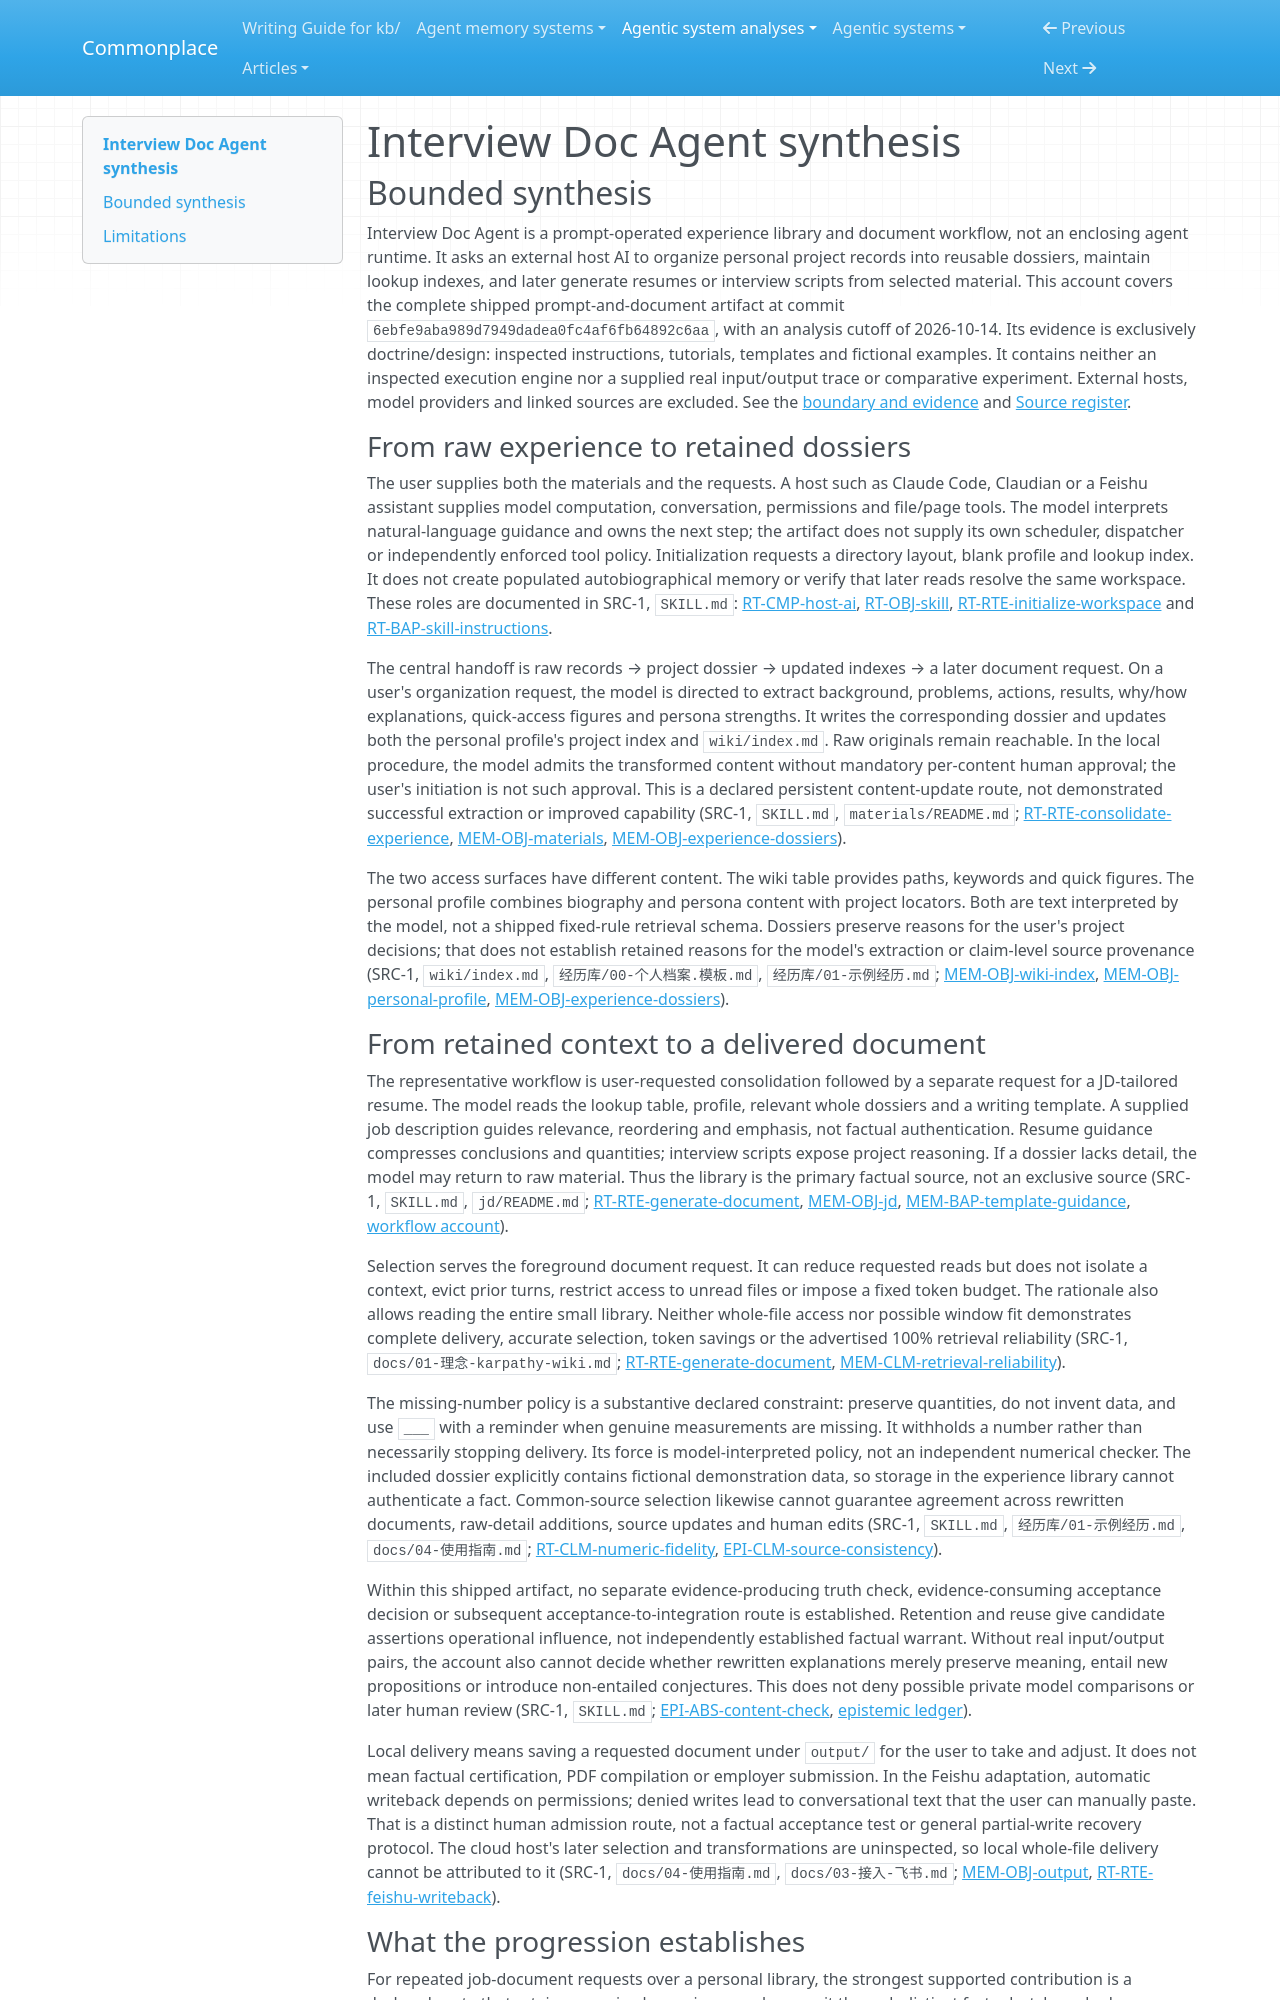

repository: zby/commonplace · page: agentic-system-analyses/retained/shilren--interview-doc-agent/synthesis/index.html · generator: mkdocs

---
type: agentic-system-analyses/types/agentic-system-synthesis.md
description: "Interview Doc Agent organizes personal records into reusable dossiers and selects them for job documents through host-interpreted instructions, without demonstrated factual checking or execution guarantees."
run-id: AAS-2026-10-14-interview-doc-agent-c7597c33f23d-01
reviewed-boundary: "6ebfe9aba989d7949dadea0fc4af6fb64892c6aa"
---

# Interview Doc Agent synthesis

## Bounded synthesis

Interview Doc Agent is a prompt-operated experience library and document workflow, not an enclosing agent runtime. It asks an external host AI to organize personal project records into reusable dossiers, maintain lookup indexes, and later generate resumes or interview scripts from selected material. This account covers the complete shipped prompt-and-document artifact at commit `6ebfe9aba989d7949dadea0fc4af6fb64892c6aa`, with an analysis cutoff of 2026-10-14. Its evidence is exclusively doctrine/design: inspected instructions, tutorials, templates and fictional examples. It contains neither an inspected execution engine nor a supplied real input/output trace or comparative experiment. External hosts, model providers and linked sources are excluded. See the [boundary and evidence](boundary.md#boundary-and-evidence) and [Source register](boundary.md#source-register).

### From raw experience to retained dossiers

The user supplies both the materials and the requests. A host such as Claude Code, Claudian or a Feishu assistant supplies model computation, conversation, permissions and file/page tools. The model interprets natural-language guidance and owns the next step; the artifact does not supply its own scheduler, dispatcher or independently enforced tool policy. Initialization requests a directory layout, blank profile and lookup index. It does not create populated autobiographical memory or verify that later reads resolve the same workspace. These roles are documented in SRC-1, `SKILL.md`: [RT-CMP-host-ai](runtime.md#rt-cmp-host-ai), [RT-OBJ-skill](runtime.md#rt-obj-skill), [RT-RTE-initialize-workspace](runtime.md#rt-rte-initialize-workspace) and [RT-BAP-skill-instructions](runtime.md#rt-bap-skill-instructions).

The central handoff is raw records → project dossier → updated indexes → a later document request. On a user's organization request, the model is directed to extract background, problems, actions, results, why/how explanations, quick-access figures and persona strengths. It writes the corresponding dossier and updates both the personal profile's project index and `wiki/index.md`. Raw originals remain reachable. In the local procedure, the model admits the transformed content without mandatory per-content human approval; the user's initiation is not such approval. This is a declared persistent content-update route, not demonstrated successful extraction or improved capability (SRC-1, `SKILL.md`, `materials/README.md`; [RT-RTE-consolidate-experience](runtime.md#rt-rte-consolidate-experience), [MEM-OBJ-materials](memory.md#mem-obj-materials), [MEM-OBJ-experience-dossiers](memory.md#mem-obj-experience-dossiers)).

The two access surfaces have different content. The wiki table provides paths, keywords and quick figures. The personal profile combines biography and persona content with project locators. Both are text interpreted by the model, not a shipped fixed-rule retrieval schema. Dossiers preserve reasons for the user's project decisions; that does not establish retained reasons for the model's extraction or claim-level source provenance (SRC-1, `wiki/index.md`, `经历库/00-个人档案.模板.md`, `经历库/01-示例经历.md`; [MEM-OBJ-wiki-index](memory.md#mem-obj-wiki-index), [MEM-OBJ-personal-profile](memory.md#mem-obj-personal-profile), [MEM-OBJ-experience-dossiers](memory.md#mem-obj-experience-dossiers)).
